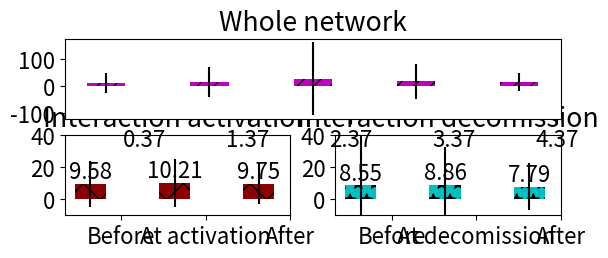

Reproduce this figure in Python. (Note: this script raises an exception after producing the figure.)
#!/usr/bin/env python
# a bar plot with errorbars
import matplotlib
import numpy as np
import matplotlib.pyplot as plt
from matplotlib.patches import Ellipse, Polygon

width = 0.37       # the width of the bars

font = {'family' : 'sans-serif',
		'variant' : 'normal',
        'weight' : 'light',
        'size'   : 16}

matplotlib.rc('font', **font)

# plot with various axes scales
plt.figure(1)

# tried to have a single y label but did not work
#fig,axes = plt.subplots(sharey=True)


def plot_bars_with_stdev_MO(SRmeans, SRStd):

	ind = np.arange(N)  # the x locations for the groups
	#width = 0.3       # the width of the bars

	#ax = plt.subplot(223)
	ax = plt.subplot2grid((4,2),(0, 0), colspan=2)
	rects1 = ax.bar(ind, SRMeans, width, color='m', hatch="//", yerr=SRStd, label = 'Monthly Avg Rel Pop')


	# add some text for labels, title and axes ticks
	#ax.set_ylabel('Avg Rel Pop')
	ax.set_title('Whole network')
	ax.set_xticks(ind + width)
	ax.set_xticklabels(('June', 'July', 'August', 'Sept', 'Oct', 'Nov'))

	ax.set_ylim([-10, 40])
	ax.set_yticks((0,20,40))

	#plt.legend(loc=2, frameon=False)


	def autolabel(rects):
	    # attach some text labels
	    for rect in rects:
	        height = rect.get_height()
	        ax.text(rect.get_x() + rect.get_width()/2., 1.05*height,
	                '%.2f' % float(height),
	                ha='center', va='bottom')

	autolabel(rects1)

	return plt

def plot_bars_with_stdev_2(DeletionMeans, DeletionStd):

	ind = np.arange(N)  # the x locations for the groups
	#width = 0.3       # the width of the bars

	#ax = plt.subplot(322)
	ax = plt.subplot2grid((4,2),(1, 1))
	rects1 = ax.bar(ind, DeletionMeans, width, color='c', hatch='*', yerr=DeletionStd, label = 'Decomission')


	# add some text for labels, title and axes ticks
	#ax.set_ylabel('Avg SR')
	ax.set_title('Interaction decomission')
	ax.set_xticks(ind + width)
	ax.set_xticklabels(('Before', 'At decomission', 'After'))

	ax.set_ylim([-10, 40])
	ax.set_yticks((0,20,40))

	#plt.legend(frameon=False)

	def autolabel(rects):
	    # attach some text labels
	    for rect in rects:
	        height = rect.get_height()
	        ax.text(rect.get_x() + rect.get_width()/2., 1.05*height,
	                '%.2f' % float(height),
	                ha='center', va='bottom')

	autolabel(rects1)

	return plt

def plot_bars_with_stdev_1(DeletionMeans, DeletionStd):

	ind = np.arange(N)  # the x locations for the groups
	#width = 0.3       # the width of the bars

	#ax = plt.subplot(321)
	ax = plt.subplot2grid((4,2),(1, 0))
	rects1 = ax.bar(ind, DeletionMeans, width, color='darkred',  hatch='x', yerr=DeletionStd, label = 'Activation')


	# add some text for labels, title and axes ticks
	#ax.set_ylabel('Avg Rel Pop')
	ax.set_title('Interaction activation')
	ax.set_xticks(ind + width)
	ax.set_xticklabels(('Before', 'At activation', 'After'))

	ax.set_ylim([-10, 40])
	ax.set_yticks((0,20,40))

	#plt.legend(frameon=False)


	def autolabel(rects):
	    # attach some text labels
	    for rect in rects:
	        height = rect.get_height()
	        ax.text(rect.get_x() + rect.get_width()/2., 1.05*height,
	                '%.2f' % float(height),
	                ha='center', va='bottom')

	autolabel(rects1)

	return plt

def plot_bars_with_stdev_7(formationDeletionMeans, formationDeletionStd):

	ind = np.arange(N)  # the x locations for the groups
	#width = 0.3       # the width of the bars

	ax = plt.subplot2grid((4,2),(2, 0), colspan=2)
	rects1 = ax.bar(ind, formationDeletionMeans, width, color='y',  hatch='+', yerr=formationDeletionStd, label = 'Activation and decomission')


	ax.set_ylim([-10, 40])
	ax.set_yticks((0,20,40))
	# add some text for labels, title and axes ticks
	#ax.set_ylabel('Avg Rel Pop')
	ax.set_title('Rel. pop. change on the interaction')
	ax.set_xticks(ind + width)
	ax.set_xticklabels(('Before', 'At activation', 'In the Mid', 'At decomission', 'After'))


	#plt.legend(frameon=False)


	def autolabel(rects):
	    # attach some text labels
	    for rect in rects:
	        height = rect.get_height()
	        ax.text(rect.get_x() + rect.get_width()/2., 1.05*height,
	                '%.2f' % float(height),
	                ha='center', va='bottom')

	autolabel(rects1)

	return plt


# this is to have 3 in one, but as this
# 1) edge formation: those that are deleted and those that are not
# 2) edge deletion: those that are formed in our dataset and before
# 3) 6 months SR change
###################################################################################
# edge formation two version
# V3

N = 3

#formationNodeletionMeans = (0.012145, 0.110398, 0.106177)
#formationNodeletionStd = (0.053955, 0.192963, 0.171509)

#processed 13492 edges 
#Average SR 0.019252 and stdev 0.066896 before, at the time 0.097444, 0.176203 and after 0.070327, 0.138657 edges formation 

#formationMeans = (0.019252, 0.097444 , 0.070327)
#formationStd = (0.066896, 0.176203, 0.138657)

#formationMeans = (9.132078, 9.717981, 8.969463)
#formationStd = (9.132078, 21.033700, 14.425127)

formationMeans = (9.58280135186, 10.2070972587, 9.74765302291)
formationStd = (14.4310875199, 15.0900574293, 12.7953565852)



#plt3 = plot_bars_with_stdev_3(formationMeans, formationStd, formationNodeletionMeans, formationNodeletionStd)
#plt3.savefig("/home/<user>/Projects7s/Twitter-workspace/DATA/General/monthly_SR_change_list_of_users/edges_SR_change_v2.png", dpi=440)
plt1 = plot_bars_with_stdev_1(formationMeans, formationStd)

###################################################################################
# edge deletion two versions
# v4 # V22 final

N = 3

#deletionNoformationMeans = (0.072700, 0.068026, 0.022971)
#deletionNoformationStd = (0.123489, 0.140277, 0.074658)

#processed 10080 edges 
# Average SR 0.038934 and stdev 0.090531 before, at the time 0.083006, 0.157389 and after 0.038228, 0.101566 edges deletion 

#deletionMeans = (0.038934, 0.083006, 0.038228)
#deletionStd = (0.090531, 0.157389, 0.101566)

#deletionNoformationMeans = (8.480853, 8.712103, 7.560913)
#deletionNoformationStd = (34.624987, 22.163709, 13.956631)

deletionNoformationMeans = (8.54810530044, 8.86388856097, 7.79093377405)
deletionNoformationStd = (37.3893111561, 23.5203267054, 14.5611713627)


#plt4 = plot_bars_with_stdev_4(deletionMeans, deletionStd, deletionNoformationMeans, deletionNoformationStd)
# this final, no need for 2 types of deletion
plt2 = plot_bars_with_stdev_2(deletionNoformationMeans, deletionNoformationStd)

###################################################################################
# MONTHLY
# 0.008100, 0.017923, 0.025976, 0.037767, 0.048156, 0.054721, 0.029074
# 0.053316, 0.077368, 0.094393, 0.111137, 0.126394, 0.136750, 0.107575

N = 5

#SRMeans = (0.017923, 0.025976, 0.037767, 0.048156, 0.054721)
#SRStd = (0.077368, 0.094393, 0.111137, 0.126394, 0.136750)
# improved to discount for edges not present at the MO
#SRMeans = (0.050, 0.053, 0.058, 0.061, 0.065)
#SRStd = (0.123, 0.130, 0.134, 0.14, 0.147)

SRMeans = (12.298412, 14.832256, 28.282451, 18.079414, 15.605636)
SRStd = (37.474815, 55.846131, 135.074890, 65.787530, 32.960184)

plt3 = plot_bars_with_stdev_MO(SRMeans, SRStd)
#plt6.savefig("/home/<user>/Projects7s/Twitter-workspace/DATA/General/monthly_SR_change_list_of_users/edges_monthly_SR_change.png", dpi=440)

#plt.show()

#plt.savefig("/home/<user>/Projects7s/Twitter-workspace/DATA/General/monthly_SR_change_list_of_users/ALL_SR_change.png", dpi=1000)


###################################################################################################
# SR of persisting edges

def plot_bars_with_stdev_MO_2(SRmeans, SRStd):

	ind = np.arange(N)  # the x locations for the groups


	#ax = plt.subplot(111)
	ax = plt.subplot2grid((4,2),(3, 0), colspan=2)
	rects1 = ax.bar(ind, SRmeans, width, color='r',  hatch='O', yerr=SRStd, label = 'Monthly Avg Rel Pop')


	# add some text for labels, title and axes ticks
	#ax.set_ylabel('Avg Rel Pop')
	ax.set_title('Persisting interactions')
	ax.set_xticks(ind + width)
	ax.set_xticklabels(('June', 'July', 'August', 'Sept', 'Oct', 'Nov'))

	#ax.set_ylim([-0.1, 0.35])
	#ax.set_yticks((-0.1,0.1,0.3))
	ax.set_ylim([-10, 40])
	ax.set_yticks((0,20,40))

	#plt.legend(loc=2,frameon=False)


	def autolabel(rects):
	    # attach some text labels
	    for rect in rects:
	        height = rect.get_height()
	        ax.text(rect.get_x() + rect.get_width()/2., 1.05*height,
	                '%.2f' % float(height),
	                ha='center', va='bottom')

	autolabel(rects1)

#processed 3076 edges 
#Average SR, stdev 0.077627, 0.158114, at the time 6 
#Average SR, stdev 0.073275, 0.160656, at the time 7 
#Average SR, stdev 0.069833, 0.151127, at the time 8 
#Average SR, stdev 0.064159, 0.149817, at the time 9 
#Average SR, stdev 0.073046, 0.155852, at the time 10 

###################################################################################
# edge formation deletion separate

N = 5

#formationDeletionMeans = (0.023888, 0.088995, 0.087686, 0.086517, 0.009626)
#formationDeletionStd = (0.073761, 0.163803, 0.156189, 0.160936, 0.039921)

formationDeletionMeans = (8.83810923341, 9.3989713446, 7.68298479087, 9.34668136174, 8.12821454813)
formationDeletionStd = (38.1328644866, 24.1286964744, 12.6131673996, 24.2443565601, 14.8904513016)


plt7 = plot_bars_with_stdev_7(formationDeletionMeans, formationDeletionStd)
###################################################################################

N = 5

#SRmeans = (0.077627, 0.073275, 0.069833, 0.064159, 0.073046)
#SRStd = (0.158114, 0.160656, 0.151127, 0.149817, 0.155852)

SRMeans = (5.904096, 5.662549, 6.104681, 5.969116,  6.033810)
SRStd = (8.490351, 7.771688, 9.604471, 9.214502, 8.443850)


plt4 = plot_bars_with_stdev_MO_2(SRMeans, SRStd)

#plt.show()

#for ax7 in axes:
#    ax7.set_ylabel('Common y-label')

plt.tight_layout()
fig = plt.gcf()
fig.set_size_inches(8.3,6.5)

plt.savefig("/home/<user>/Projects7s/Twitter-workspace/DATA/General/ST_DIFF_POP.eps", dpi=710)

